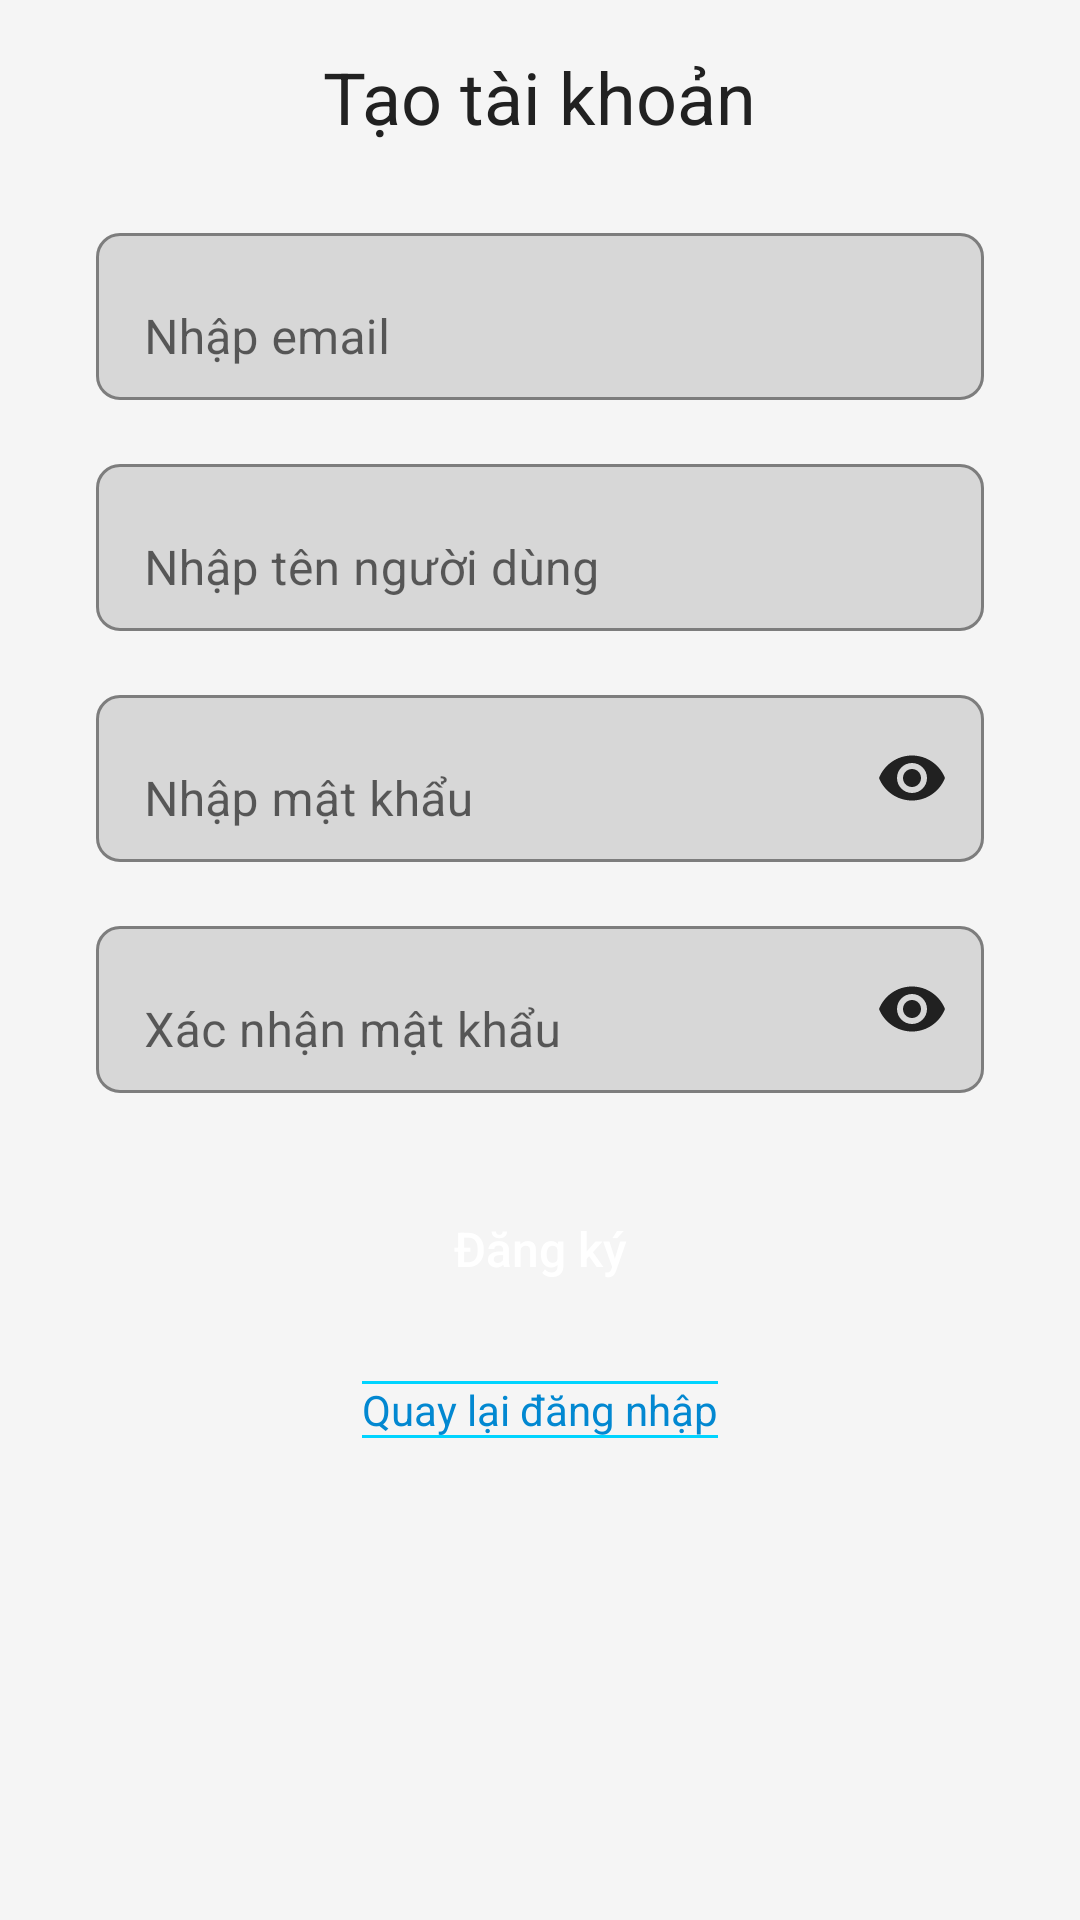

This screen was rendered from an Android layout file. Write that file and the resources it references.
<!-- AndroidManifest.xml: application theme Theme.JobFinder01 -->
<!-- res/layout/register_activity.xml -->
<?xml version="1.0" encoding="utf-8"?>
<androidx.constraintlayout.widget.ConstraintLayout
    xmlns:android="http://schemas.android.com/apk/res/android"
    xmlns:app="http://schemas.android.com/apk/res-auto"
    xmlns:tools="http://schemas.android.com/tools"
    android:layout_width="match_parent"
    android:layout_height="match_parent"
    android:background="#F5F5F5"
    tools:context=".RegisterActivity">

    <ScrollView
        android:layout_width="0dp"
        android:layout_height="0dp"
        app:layout_constraintTop_toTopOf="parent"
        app:layout_constraintBottom_toBottomOf="parent"
        app:layout_constraintStart_toStartOf="parent"
        app:layout_constraintEnd_toEndOf="parent">

        <androidx.constraintlayout.widget.ConstraintLayout
            android:id="@+id/register_form_container"
            android:layout_width="match_parent"
            android:layout_height="wrap_content"
            android:paddingHorizontal="16dp"
            android:paddingBottom="16dp">

            
            <TextView
                android:id="@+id/tvTitle"
                android:layout_width="wrap_content"
                android:layout_height="wrap_content"
                android:text="Tạo tài khoản"
                android:textSize="24sp"
                android:textColor="#212121"
                android:layout_marginTop="16dp"
                app:layout_constraintTop_toTopOf="parent"
                app:layout_constraintStart_toStartOf="parent"
                app:layout_constraintEnd_toEndOf="parent" />

            
            <com.google.android.material.textfield.TextInputLayout
                android:id="@+id/textInputLayoutEmail"
                android:layout_width="0dp"
                android:layout_height="wrap_content"
                android:layout_marginStart="16dp"
                android:layout_marginEnd="16dp"
                android:layout_marginTop="24dp"
                app:hintEnabled="true"
                app:hintTextColor="#757575"
                app:boxBackgroundMode="outline"
                app:boxStrokeColor="#212121"
                app:boxStrokeWidth="1dp"
                app:boxCornerRadiusTopStart="8dp"
                app:boxCornerRadiusTopEnd="8dp"
                app:boxCornerRadiusBottomStart="8dp"
                app:boxCornerRadiusBottomEnd="8dp"
                app:layout_constraintTop_toBottomOf="@id/tvTitle"
                app:layout_constraintStart_toStartOf="parent"
                app:layout_constraintEnd_toEndOf="parent">

                <com.google.android.material.textfield.TextInputEditText
                    android:id="@+id/editEmail"
                    android:layout_width="match_parent"
                    android:layout_height="wrap_content"
                    android:hint="Nhập email"
                    android:imeOptions="actionNext"
                    android:inputType="textEmailAddress"
                    android:maxLines="1"
                    android:textColor="#212121"
                    android:textColorHint="#757575" />
            </com.google.android.material.textfield.TextInputLayout>

            
            <com.google.android.material.textfield.TextInputLayout
                android:id="@+id/textInputLayoutUsername"
                android:layout_width="0dp"
                android:layout_height="wrap_content"
                android:layout_marginStart="16dp"
                android:layout_marginEnd="16dp"
                android:layout_marginTop="16dp"
                app:hintEnabled="true"
                app:hintTextColor="#757575"
                app:boxBackgroundMode="outline"
                app:boxStrokeColor="#212121"
                app:boxStrokeWidth="1dp"
                app:boxCornerRadiusTopStart="8dp"
                app:boxCornerRadiusTopEnd="8dp"
                app:boxCornerRadiusBottomStart="8dp"
                app:boxCornerRadiusBottomEnd="8dp"
                app:layout_constraintTop_toBottomOf="@id/textInputLayoutEmail"
                app:layout_constraintStart_toStartOf="parent"
                app:layout_constraintEnd_toEndOf="parent">

                <com.google.android.material.textfield.TextInputEditText
                    android:id="@+id/editUsername"
                    android:layout_width="match_parent"
                    android:layout_height="wrap_content"
                    android:hint="Nhập tên người dùng"
                    android:inputType="textPersonName"
                    android:textColor="#212121"
                    android:textColorHint="#757575"
                    android:maxLines="1"
                    android:imeOptions="actionNext" />
            </com.google.android.material.textfield.TextInputLayout>

            
            <com.google.android.material.textfield.TextInputLayout
                android:id="@+id/textInputLayoutPassword"
                android:layout_width="0dp"
                android:layout_height="wrap_content"
                android:layout_marginStart="16dp"
                android:layout_marginEnd="16dp"
                android:layout_marginTop="16dp"
                app:hintEnabled="true"
                app:hintTextColor="#757575"
                app:boxBackgroundMode="outline"
                app:boxStrokeColor="#212121"
                app:boxStrokeWidth="1dp"
                app:boxCornerRadiusTopStart="8dp"
                app:boxCornerRadiusTopEnd="8dp"
                app:boxCornerRadiusBottomStart="8dp"
                app:boxCornerRadiusBottomEnd="8dp"
                app:endIconMode="password_toggle"
                app:endIconTint="#212121"
                app:layout_constraintTop_toBottomOf="@id/textInputLayoutUsername"
                app:layout_constraintStart_toStartOf="parent"
                app:layout_constraintEnd_toEndOf="parent">

                <com.google.android.material.textfield.TextInputEditText
                    android:id="@+id/editPassword"
                    android:layout_width="match_parent"
                    android:layout_height="wrap_content"
                    android:hint="Nhập mật khẩu"
                    android:inputType="textPassword"
                    android:textColor="#212121"
                    android:textColorHint="#757575"
                    android:maxLines="1"
                    android:imeOptions="actionNext" />
            </com.google.android.material.textfield.TextInputLayout>

            
            <com.google.android.material.textfield.TextInputLayout
                android:id="@+id/textInputLayoutConfirmPassword"
                android:layout_width="0dp"
                android:layout_height="wrap_content"
                android:layout_marginStart="16dp"
                android:layout_marginEnd="16dp"
                android:layout_marginTop="16dp"
                app:hintEnabled="true"
                app:hintTextColor="#757575"
                app:boxBackgroundMode="outline"
                app:boxStrokeColor="#212121"
                app:boxStrokeWidth="1dp"
                app:boxCornerRadiusTopStart="8dp"
                app:boxCornerRadiusTopEnd="8dp"
                app:boxCornerRadiusBottomStart="8dp"
                app:boxCornerRadiusBottomEnd="8dp"
                app:endIconMode="password_toggle"
                app:endIconTint="#212121"
                app:layout_constraintTop_toBottomOf="@id/textInputLayoutPassword"
                app:layout_constraintStart_toStartOf="parent"
                app:layout_constraintEnd_toEndOf="parent">

                <com.google.android.material.textfield.TextInputEditText
                    android:id="@+id/editConfirmPassword"
                    android:layout_width="match_parent"
                    android:layout_height="wrap_content"
                    android:hint="Xác nhận mật khẩu"
                    android:inputType="textPassword"
                    android:textColor="#212121"
                    android:textColorHint="#757575"
                    android:maxLines="1"
                    android:imeOptions="actionDone" />
            </com.google.android.material.textfield.TextInputLayout>

            
            <Button
                android:id="@+id/btnRegister"
                android:layout_width="0dp"
                android:layout_height="56dp"
                android:layout_marginStart="16dp"
                android:layout_marginEnd="16dp"
                android:layout_marginTop="24dp"
                android:background="@drawable/gradient_button"
                android:text="Đăng ký"
                android:textColor="#FFFFFF"
                android:textSize="16sp"
                android:textAllCaps="false"
                android:elevation="6dp"
                android:foreground="?attr/selectableItemBackground"
                android:contentDescription="Nút đăng ký tài khoản"
                app:layout_constraintTop_toBottomOf="@id/textInputLayoutConfirmPassword"
                app:layout_constraintStart_toStartOf="parent"
                app:layout_constraintEnd_toEndOf="parent" />

            
            <TextView
                android:id="@+id/tvBackToLogin"
                android:layout_width="wrap_content"
                android:layout_height="wrap_content"
                android:layout_marginTop="16dp"
                android:text="Quay lại đăng nhập"
                android:textColor="#0288D1"
                android:textSize="14sp"
                android:clickable="true"
                android:focusable="true"
                android:background="@drawable/underline_text"
                android:foreground="?attr/selectableItemBackground"
                android:contentDescription="Chuyển đến màn hình đăng nhập"
                app:layout_constraintTop_toBottomOf="@id/btnRegister"
                app:layout_constraintStart_toStartOf="parent"
                app:layout_constraintEnd_toEndOf="parent" />
        </androidx.constraintlayout.widget.ConstraintLayout>
    </ScrollView>
</androidx.constraintlayout.widget.ConstraintLayout>
<!-- resources referenced by this layout -->
<resources>
  <!-- drawable underline_text (drawable) -->
  <?xml version="1.0" encoding="utf-8"?>
  <layer-list xmlns:android="http://schemas.android.com/apk/res/android">
      <item
          android:left="-100dp"
          android:right="-100dp">
          <shape>
              <solid android:color="@android:color/transparent" />
              <stroke
                  android:width="1dp"
                  android:color="#00D4FF" />
          </shape>
      </item>
  </layer-list>
  <style name="Theme.JobFinder01" parent="Theme.MaterialComponents.DayNight.NoActionBar">
          
          <item name="colorPrimary">@color/purple_500</item>
          <item name="colorPrimaryVariant">@color/purple_700</item>
          <item name="colorOnPrimary">@color/white</item>
          
          <item name="colorSecondary">@color/teal_200</item>
          <item name="colorSecondaryVariant">@color/teal_700</item>
          <item name="colorOnSecondary">@color/black</item>
          
          <item name="android:statusBarColor">?attr/colorPrimaryVariant</item>
          
          <item name="android:windowFullscreen">true</item>
          
      </style>
  <color name="purple_500">#FF6200EE</color>
  <color name="purple_700">#FF3700B3</color>
  <color name="white">#FFFFFF</color>
  <color name="teal_200">#FF03DAC5</color>
  <color name="teal_700">#FF018786</color>
  <color name="black">#333333</color>
</resources>
